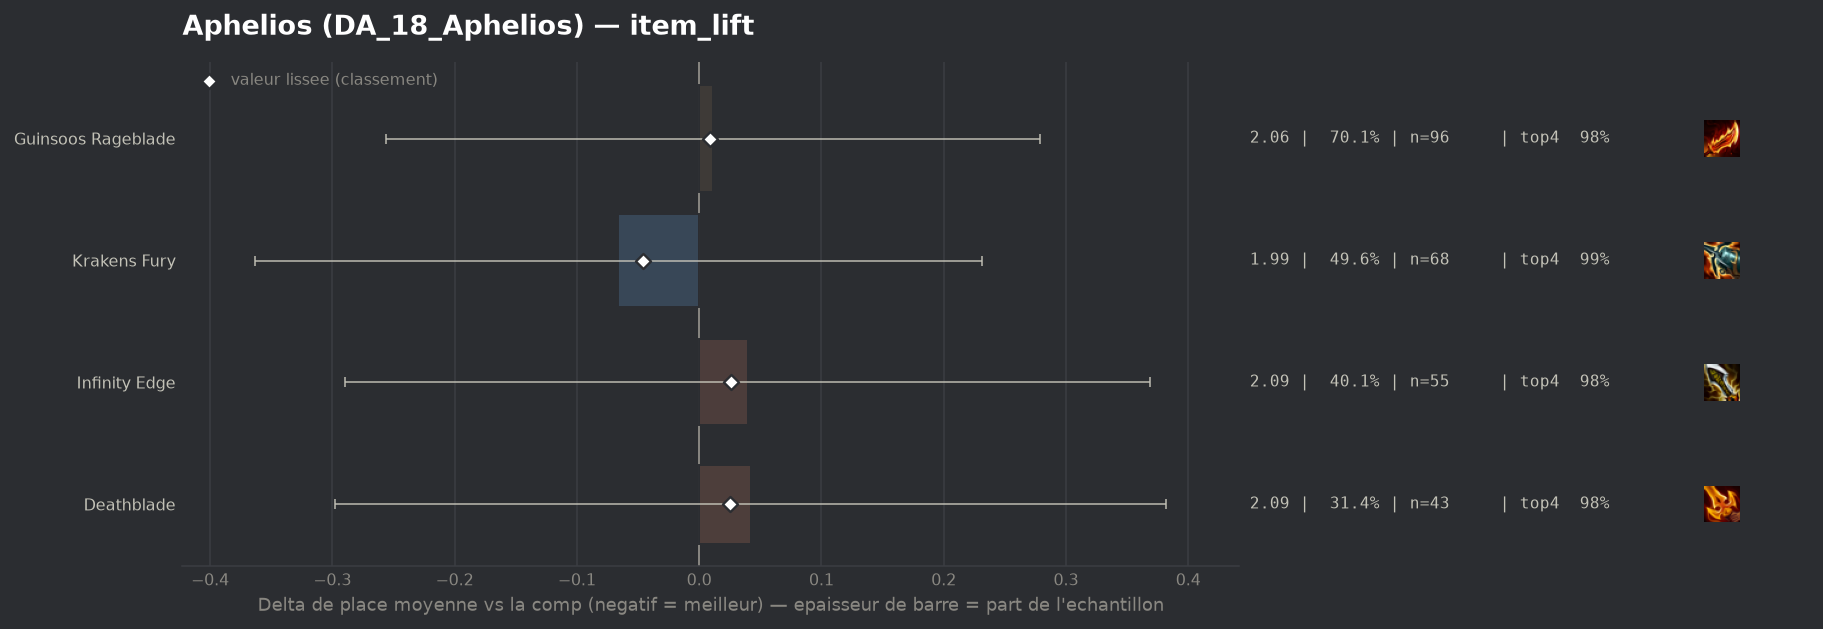

Values plotted in this chart, from the file beside it:
group, label, n, share, avg_place, shrunk_avg, score, d_avg, d_avg_pess, impact, d_top4, win, top2, top4, sd, z, p, significant
populaire, Krakens Fury, 68, 0.4964, 1.985, 2.005, -0.046, -0.066, 0.0, 0.0227, 0.0072, 0.3824, 0.7353, 0.9853, 1.022, -0.43, 0.664, False
populaire, Guinsoos Rageblade, 96, 0.7007, 2.062, 2.06, 0.009, 0.011, 0.0, -0.0061, 0.0011, 0.3542, 0.7083, 0.9792, 1.029, 0.08, 0.9334, False
populaire, Deathblade, 43, 0.3139, 2.093, 2.076, 0.025, 0.042, 0.0, -0.0078, -0.0014, 0.3023, 0.7209, 0.9767, 0.984, 0.24, 0.8091, False
populaire, Infinity Edge, 55, 0.4015, 2.091, 2.077, 0.026, 0.04, 0.0, -0.0103, 0.0037, 0.3273, 0.7273, 0.9818, 1.066, 0.24, 0.8128, False
